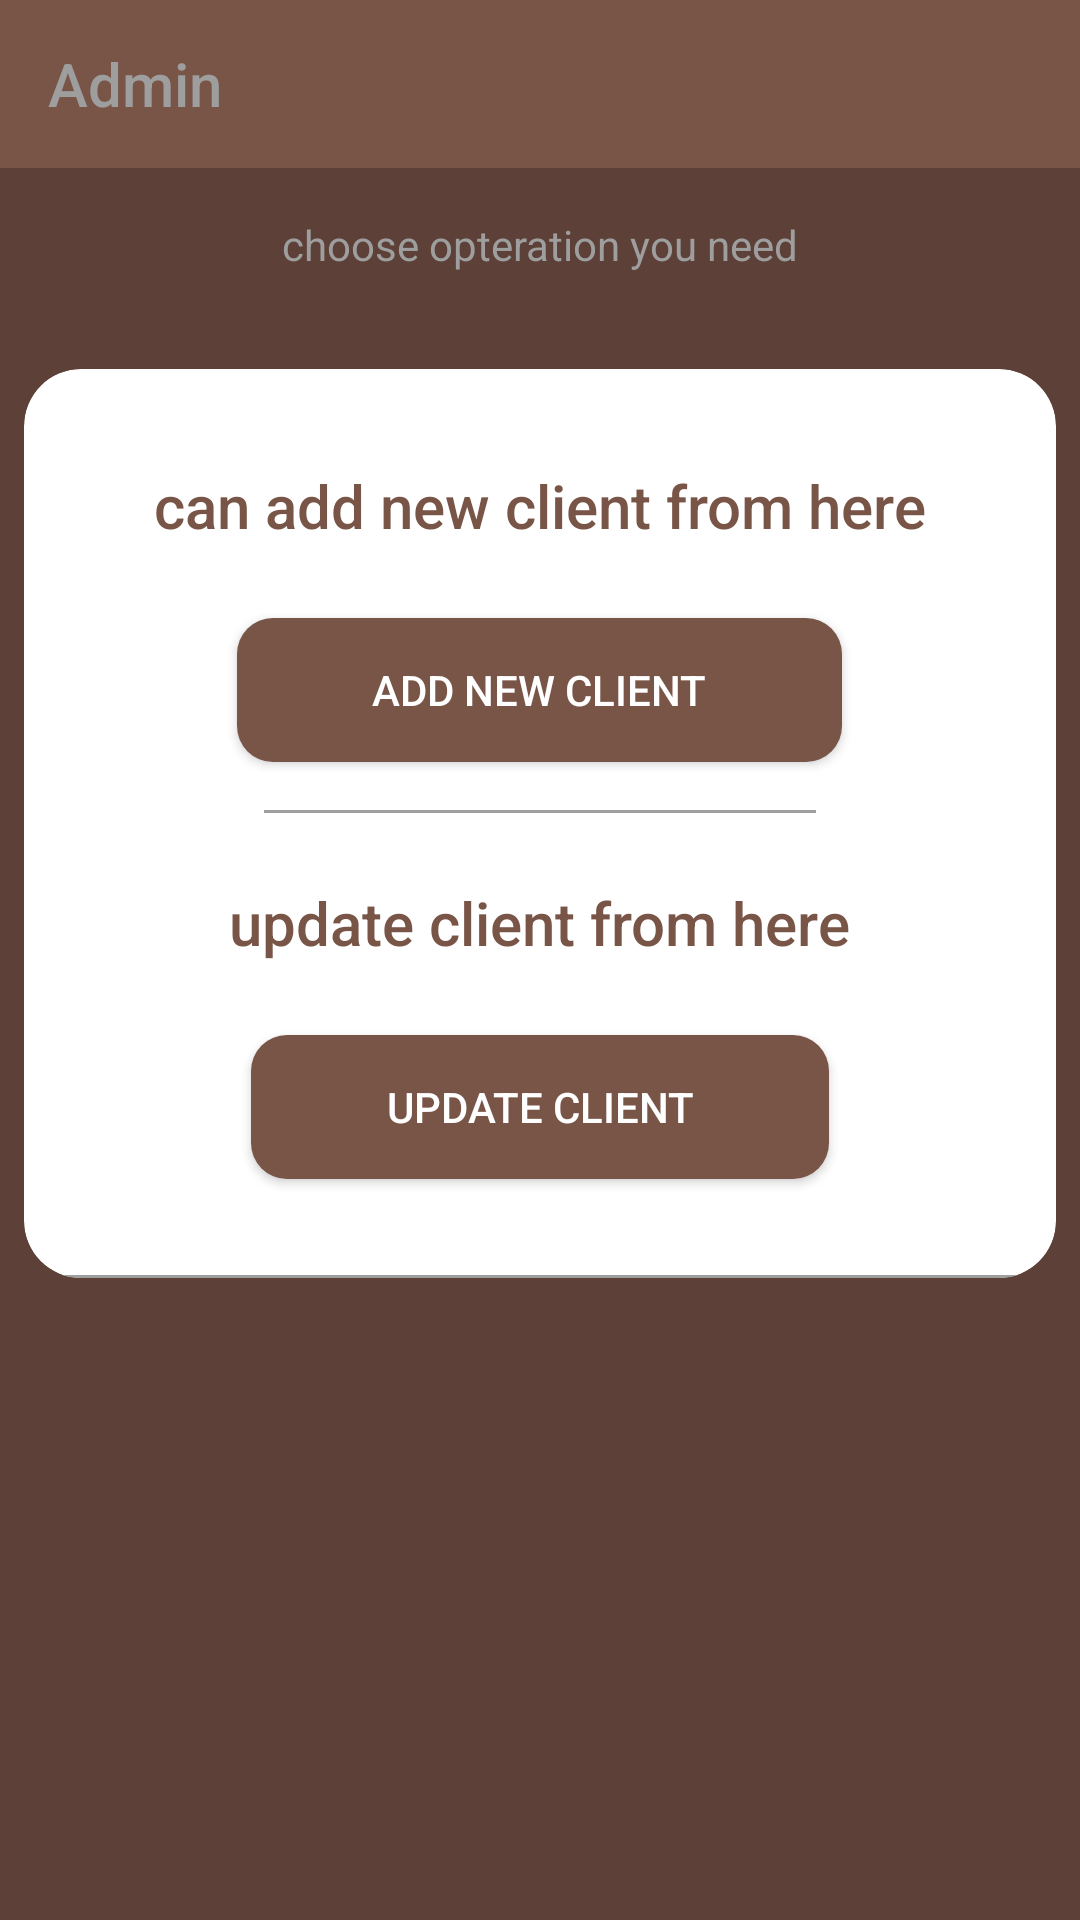

Layout XML and referenced resources for this Android screen:
<!-- AndroidManifest.xml: application theme AppTheme -->
<!-- res/layout/activity_admin.xml -->
<?xml version="1.0" encoding="utf-8"?>
<RelativeLayout xmlns:android="http://schemas.android.com/apk/res/android"
    xmlns:app="http://schemas.android.com/apk/res-auto"
    xmlns:tools="http://schemas.android.com/tools"
    android:layout_width="match_parent"
    android:layout_height="match_parent"
    android:background="@color/colorPrimaryDark"
    tools:context=".admin_activities.AdminActivity">

    <androidx.appcompat.widget.Toolbar
        android:id="@+id/toolbar_detiel_admin"
        android:layout_width="match_parent"
        android:layout_height="?attr/actionBarSize"
        android:background="@color/colorPrimary"
        app:title="Admin"
        app:titleTextColor="@color/colorAccent" />

    <TextView
        android:id="@+id/test_login1"
        android:layout_width="wrap_content"
        android:layout_height="wrap_content"
        android:layout_below="@id/toolbar_detiel_admin"
        android:layout_centerHorizontal="true"
        android:layout_marginTop="16dp"
        android:text="choose opteration you need"
        android:textAppearance="@style/TextAppearance.AppCompat.Body1"
        android:textColor="@color/colorAccent" />

    <androidx.cardview.widget.CardView
        android:id="@+id/card1"
        android:layout_width="match_parent"
        android:layout_height="wrap_content"
        android:layout_below="@id/test_login1"
        android:layout_centerVertical="true"
        android:layout_marginStart="8dp"
        android:layout_marginTop="32dp"
        android:layout_marginEnd="8dp"
        android:elevation="8dp"
        android:padding="8dp"
        app:cardCornerRadius="19dp">

        <RelativeLayout
            android:layout_width="match_parent"
            android:layout_height="match_parent">

            <TextView

                android:id="@+id/test_login2"
                android:layout_width="wrap_content"
                android:layout_height="wrap_content"
                android:layout_centerHorizontal="true"
                android:layout_marginStart="16dp"
                android:layout_marginTop="32dp"
                android:text="can add new client from here"
                android:textAppearance="@style/TextAppearance.AppCompat.Title"
                android:textColor="@color/colorPrimary" />

            <Button
                android:id="@+id/btn_add"
                android:layout_width="wrap_content"
                android:layout_height="wrap_content"
                android:layout_below="@id/test_login2"
                android:layout_centerHorizontal="true"
                android:layout_marginTop="24dp"
                android:paddingStart="45dp"
                android:paddingEnd="45dp"
                android:background="@drawable/btn_shape_capsule"
                android:onClick="add"

                android:padding="4dp"
                android:text="add new client"
                android:textColor="#fff"

                />

            <View
                android:id="@+id/v8"
                android:layout_width="match_parent"
                android:layout_height="1dp"
                android:layout_below="@id/btn_add"
                android:layout_marginStart="80dp"
                android:layout_marginTop="16dp"
                android:layout_marginEnd="80dp"
                android:background="@color/colorAccent" />

            <TextView

                android:id="@+id/test_login3"
                android:layout_width="wrap_content"
                android:layout_height="wrap_content"
                android:layout_below="@id/btn_add"
                android:layout_centerHorizontal="true"
                android:layout_marginStart="16dp"
                android:layout_marginTop="40dp"
                android:text="update client from here"
                android:textAppearance="@style/TextAppearance.AppCompat.Title"
                android:textColor="@color/colorPrimary" />

            <Button
                android:id="@+id/btn_ubdate"
                android:layout_width="wrap_content"
                android:layout_height="wrap_content"
                android:layout_below="@id/test_login3"
                android:layout_centerHorizontal="true"
                android:layout_marginTop="24dp"
                android:paddingStart="45dp"
                android:paddingEnd="45dp"
                android:background="@drawable/btn_shape_capsule"
                android:onClick="update"
                android:padding="4dp"
                android:text="update client"
                android:textColor="#fff"

                />

            <View
                android:id="@+id/v2"
                android:layout_width="match_parent"
                android:layout_height="1dp"
                android:layout_below="@id/btn_ubdate"
                android:layout_marginStart="8dp"
                android:layout_marginTop="32dp"
                android:layout_marginEnd="8dp"
                android:background="@color/colorAccent" />
        </RelativeLayout>
    </androidx.cardview.widget.CardView>


</RelativeLayout>
<!-- resources referenced by this layout -->
<resources>
  <color name="colorAccent">#9E9E9E</color>
  <color name="colorPrimary">#795548</color>
  <color name="colorPrimaryDark">#5D4037</color>
  <!-- drawable btn_shape_capsule (drawable) -->
  <?xml version="1.0" encoding="utf-8"?>
  <selector xmlns:android="http://schemas.android.com/apk/res/android">
      <item android:state_pressed="true">
          <shape android:shape="rectangle">
  
              <solid android:color="@color/cafe" />
              <corners android:radius="12dp" />
  
          </shape>
  
      </item>
      <item>
          <shape android:shape="rectangle">
              <solid android:color="@color/colorPrimary" />
              <corners android:radius="12dp" />
          </shape>
  
      </item>
  </selector>
  <style name="AppTheme" parent="Theme.AppCompat.Light.DarkActionBar">
          
          <item name="colorPrimary">@color/colorPrimary</item>
          <item name="colorPrimaryDark">@color/colorPrimaryDark</item>
          <item name="colorAccent">@color/colorAccent</item>
          <item name="android:textColorHighlight">#D7CCC8</item>
  
          <item name="android:textColorSecondary">#757575</item>
          <item name="windowActionBar">false</item>
  
          <item name="windowNoTitle">true</item>
      </style>
  <color name="cafe">#ECE8E8</color>
</resources>
